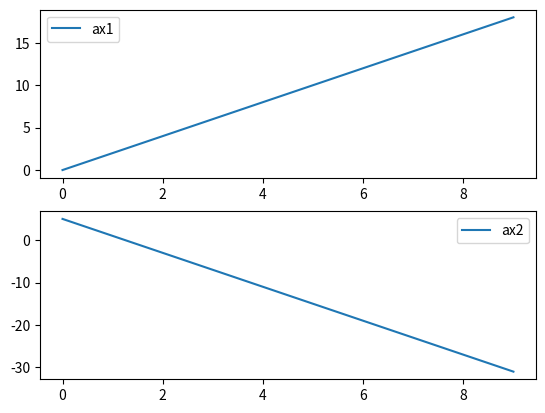

The matplotlib source for this figure:
import matplotlib.pyplot as plt
import numpy as np

t = np.arange(0, 10)
y1 = 2 * t
y2 = -4 * t + 5

plt.subplot(211)
plt.plot(t, y1, label='ax1')
plt.legend()
plt.subplot(212)
plt.plot(t, y2, label='ax2')
plt.legend()
plt.show()